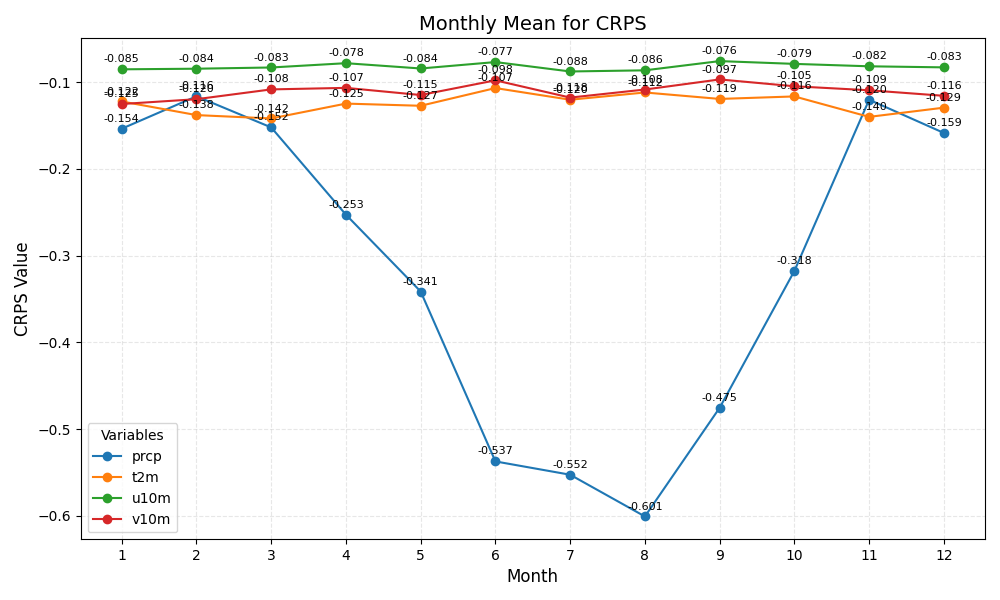

Data behind this chart, as committed beside it:
month	prcp	t2m	u10m	v10m
1	-0.154	-0.122	-0.085	-0.125
2	-0.116	-0.138	-0.084	-0.120
3	-0.152	-0.142	-0.083	-0.108
4	-0.253	-0.125	-0.078	-0.107
5	-0.341	-0.127	-0.084	-0.115
6	-0.537	-0.107	-0.077	-0.098
7	-0.552	-0.120	-0.088	-0.118
8	-0.601	-0.112	-0.086	-0.108
9	-0.475	-0.119	-0.076	-0.097
10	-0.318	-0.116	-0.079	-0.105
11	-0.120	-0.140	-0.082	-0.109
12	-0.159	-0.129	-0.083	-0.116
